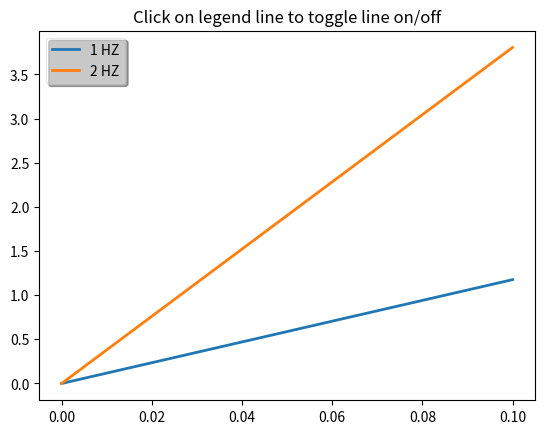

Write Python code to recreate this figure.
import numpy as np
import matplotlib.pyplot as plt

t = np.arange(0.0, 0.2, 0.1)
y1 = 2*np.sin(2*np.pi*t)
y2 = 4*np.sin(2*np.pi*2*t)

fig, ax = plt.subplots()
ax.set_title('Click on legend line to toggle line on/off')
line1, = ax.plot(t, y1, lw=2, label='1 HZ')
line2, = ax.plot(t, y2, lw=2, label='2 HZ')
leg = ax.legend(loc='upper left', fancybox=True, shadow=True)
leg.get_frame().set_alpha(0.4)


# we will set up a dict mapping legend line to orig line, and enable
# picking on the legend line
lines = [line1, line2]
lined = dict()
for legline, origline in zip(leg.get_lines(), lines):
    legline.set_picker(5)  # 5 pts tolerance
    lined[legline] = origline


def onpick(event):
    # on the pick event, find the orig line corresponding to the
    # legend proxy line, and toggle the visibility
    legline = event.artist
    origline = lined[legline]
    vis = not origline.get_visible()
    origline.set_visible(vis)
    # Change the alpha on the line in the legend so we can see what lines
    # have been toggled
    if vis:
        legline.set_alpha(1.0)
    else:
        legline.set_alpha(0.2)
    fig.canvas.draw()

fig.canvas.mpl_connect('pick_event', onpick)

plt.show()